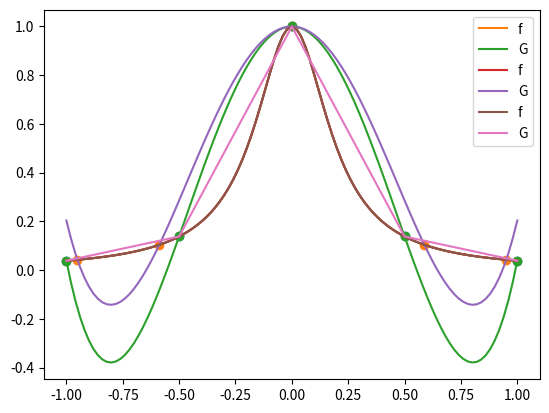

The script that saved this image:
# load some modules
import numpy as np
import matplotlib.pyplot as plt
import scipy.interpolate as sp_int
%matplotlib inline

# define runge function and plot it
def runge(x):
    return 1 / (1 + 25 * np.power(x, 2))

x = np.linspace(-1,1,101)

plt.plot(x,runge(x))
plt.show()

# plot function and its interpolant as well as the interpolation points
def plot(x, f, G, x_0, y_0):
    plt.scatter(x_0, y_0)
    plt.plot(x,f(x), label="f")
    plt.plot(x,G(x), label="G")
    plt.legend()
    plt.show()

# setup equidistant interpolation points
n = 5
x_0 = np.linspace(-1,1,n)
y_0 = runge(x_0)

# polynomial interpolation
# note on barycentric interpolation: This is a specialized form of lagrange interpolation
G = sp_int.BarycentricInterpolator(x_0, y_0)

# plotting
plot(x, runge, G, x_0, y_0)

# setup tchebychef interpolation points
n = 5
k = np.arange(1,n+1)
x_0 = np.cos((2*k-1) / (2*n) * np.pi)
y_0 = runge(x_0)

# polynomial interpolation
G = sp_int.BarycentricInterpolator(x_0, y_0)

# plotting
plot(x, runge, G, x_0, y_0)

# setup equidistant interpolation points
n = 5
x_0 = np.linspace(-1,1,n)
y_0 = runge(x_0)

# linear splines
G = sp_int.interp1d(x_0, y_0)

# plotting
plot(x, runge, G, x_0, y_0)